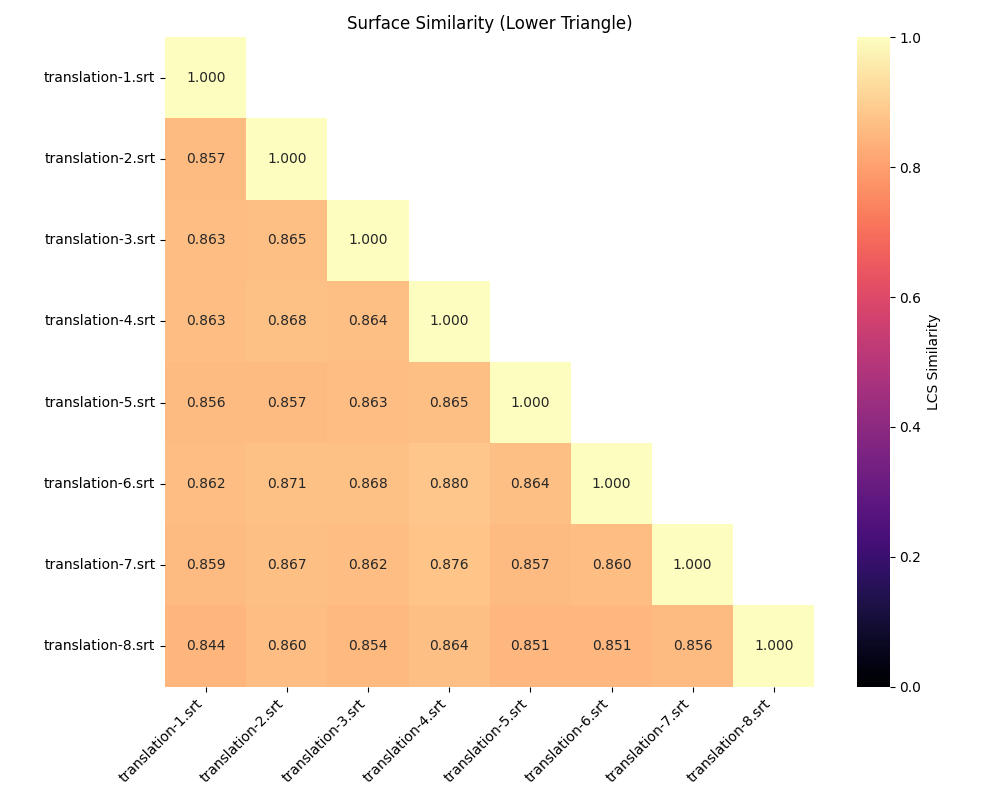

Values plotted in this chart, from the file beside it:
, translation-1.srt, translation-2.srt, translation-3.srt, translation-4.srt, translation-5.srt, translation-6.srt, translation-7.srt, translation-8.srt
translation-1.srt, 1.0, 0.8567, 0.8627, 0.8628, 0.8562, 0.8618, 0.859, 0.8444
translation-2.srt, 0.8567, 1.0, 0.865, 0.8679, 0.8566, 0.8708, 0.8667, 0.8603
translation-3.srt, 0.8627, 0.865, 1.0, 0.8638, 0.8631, 0.8682, 0.8617, 0.8538
translation-4.srt, 0.8628, 0.8679, 0.8638, 1.0, 0.865, 0.8796, 0.8762, 0.8644
translation-5.srt, 0.8562, 0.8566, 0.8631, 0.865, 1.0, 0.864, 0.8566, 0.8507
translation-6.srt, 0.8618, 0.8708, 0.8682, 0.8796, 0.864, 1.0, 0.8602, 0.8509
translation-7.srt, 0.859, 0.8667, 0.8617, 0.8762, 0.8566, 0.8602, 1.0, 0.8562
translation-8.srt, 0.8444, 0.8603, 0.8538, 0.8644, 0.8507, 0.8509, 0.8562, 1.0
